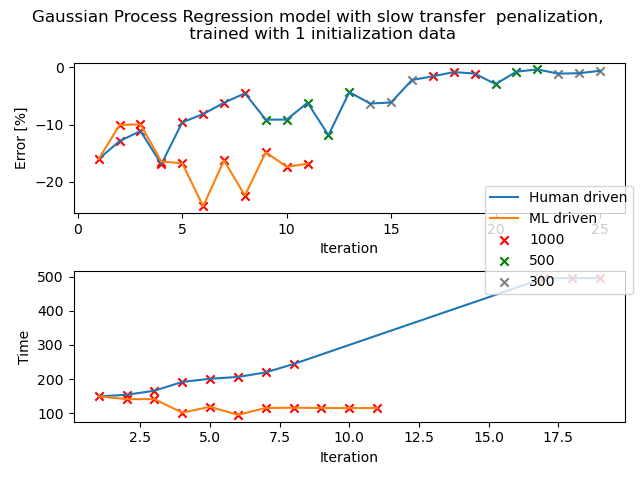

Source data for this figure (header and first rows):
liquid, pipette, volume, aspiration_rate, dispense_rate, blow_out_rate, delay_aspirate, delay_dispense, delay_blow_out, touch_tip_aspirate, touch_tip_dispense, density, time, mi, mf, m, %error, Transfer_Observation, Comment
Viscosity_std_1275, p1000, 1000, 13.8, 18.6, 0, 4.3, 2.9, 0, True, False, 0.8736, 141.3, 21.87, 22.66, 0.7858, -10.05, Incomplete dispense, 
Viscosity_std_1275, p1000, 1000, 13.8, 18.6, 0, 4.3, 2.9, 0, True, False, 0.8736, 141.3, 22.64, 23.43, 0.7864, -9.982, Incomplete dispense, 
Viscosity_std_1275, p1000, 1000, 26.4, 21.4, 0, 4.9, 5.1, 0, True, False, 0.8736, 101.7, 23.43, 24.16, 0.7299, -16.45, Incomplete aspiration, 
Viscosity_std_1275, p1000, 1000, 26.4, 14.6, 0, 5.6, 0.6, 0, True, False, 0.8736, 118.9, 24.16, 24.89, 0.7271, -16.77, Incomplete aspiration and dispense, 
Viscosity_std_1275, p1000, 1000, 26.4, 21.6, 0, 4.2, 0.3, 0, True, False, 0.8736, 95.23, 24.89, 25.55, 0.6617, -24.26, Incomplete aspiration and dispense, 
Viscosity_std_1275, p1000, 1000, 20.9, 18.6, 0, 3.1, 2.8, 0, True, False, 0.8736, 115.3, 25.55, 26.28, 0.7315, -16.27, Incomplete aspiration and dispense, 
Viscosity_std_1275, p1000, 1000, 26.4, 14.2, 0, 1.0, 0.2, 0, True, False, 0.8736, 116.2, 26.28, 26.96, 0.678, -22.39, Incomplete aspiration and dispense, 
Viscosity_std_1275, p1000, 1000, 20.9, 18.6, 0, 3.1, 2.8, 0, True, False, 0.8736, 115.4, 26.96, 27.7, 0.7441, -14.82, Incomplete aspiration and dispense, 
Viscosity_std_1275, p1000, 1000, 20.9, 18.6, 0, 3.1, 2.8, 0, True, False, 0.8736, 115.1, 21.5, 22.22, 0.7218, -17.38, incomplete aspiration and dispense, 
Viscosity_std_1275, p1000, 1000, 20.9, 18.6, 0, 3.1, 2.8, 0, True, False, 0.8736, 115.2, 22.22, 22.95, 0.7265, -16.84, incomplete aspiration and dispense, 
